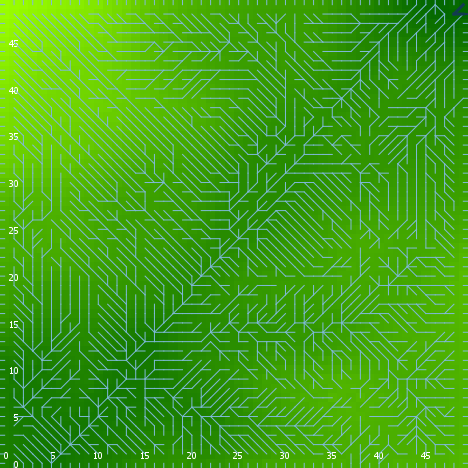

Data behind this chart, as committed beside it:
export-world data (NetLogo 6.0.4)
land_05_withInitialEcologicalCommunity.n…
06/24/2020 22:38:22:055 +0100
RANDOM STATE
0 0 -1727483681 342 0.368149234337596 fa…
GLOBALS
min-pxcor, max-pxcor, min-pycor, max-pycor, perspective, subject, nextIndex, directed-links, ticks, display-mode, ecol_brushfrequencyinflection, ecol_brushfrequencyrate, ecol_grassfrequencyinflection, ecol_grassfrequencyrate, ecol_woodfrequencyinflection, ecol_woodfrequencyrate, elevationdistribution, elev_algorithm-style, elev_featureanglerange, elev_inversioniterations, elev_noise, elev_numdepressions, elev_numprotuberances, elev_numranges
0, 49, 0, 49, 0, nobody, 2600, "UNDIRECTED", -1, "elevation (m)", 11.96, 0.08178, 2.174, 0.1996, 32.38, 0.06448, [14.460293167082938 14.539445077329086 1…, "C#", 13.79, 0.834, 0.358, 1, 2, 81
TURTLES
who, color, heading, xcor, ycor, shape, label, label-color, breed, hidden?, size, pen-size, pen-mode, numpoints
0, 135, 11, 9, 18, "default", "", 9.9, {breed flowholders}, true, 1, 1, "up", 
1, 95, 265, 37, 15, "default", "", 9.9, {breed flowholders}, true, 1, 1, "up", 
2, 65, 40, 5, 28, "default", "", 9.9, {breed flowholders}, true, 1, 1, "up", 
3, 25, 68, 26, 21, "default", "", 9.9, {breed flowholders}, true, 1, 1, "up", 
4, 75, 246, 32, 25, "default", "", 9.9, {breed flowholders}, true, 1, 1, "up", 
5, 95, 64, 27, 33, "default", "", 9.9, {breed flowholders}, true, 1, 1, "up", 
6, 75, 62, 34, 37, "default", "", 9.9, {breed flowholders}, true, 1, 1, "up", 
7, 125, 145, 20, 5, "default", "", 9.9, {breed flowholders}, true, 1, 1, "up", 
8, 85, 287, 17, 31, "default", "", 9.9, {breed flowholders}, true, 1, 1, "up", 
9, 45, 54, 3, 28, "default", "", 9.9, {breed flowholders}, true, 1, 1, "up", 
10, 125, 9, 26, 38, "default", "", 9.9, {breed flowholders}, true, 1, 1, "up", 
11, 97, 90, 49, 23, "line half", "", 9.9, {breed flowholders}, false, 1, 1, "up", 
12, 15, 183, 7, 21, "default", "", 9.9, {breed flowholders}, true, 1, 1, "up", 
13, 95, 157, 12, 15, "default", "", 9.9, {breed flowholders}, true, 1, 1, "up", 
14, 5, 203, 11, 45, "default", "", 9.9, {breed flowholders}, true, 1, 1, "up", 
15, 15, 199, 21, 9, "default", "", 9.9, {breed flowholders}, true, 1, 1, "up", 
16, 65, 17, 17, 26, "default", "", 9.9, {breed flowholders}, true, 1, 1, "up", 
17, 55, 334, 18, 44, "default", "", 9.9, {breed flowholders}, true, 1, 1, "up", 
18, 97, 90, 49, 5, "line half", "", 9.9, {breed flowholders}, false, 1, 1, "up", 
19, 115, 115, 15, 43, "default", "", 9.9, {breed flowholders}, true, 1, 1, "up", 
20, 97, 90, 49, 33, "line half", "", 9.9, {breed flowholders}, false, 1, 1, "up", 
21, 65, 296, 39, 32, "default", "", 9.9, {breed flowholders}, true, 1, 1, "up", 
22, 5, 126, 37, 13, "default", "", 9.9, {breed flowholders}, true, 1, 1, "up", 
23, 55, 82, 6, 42, "default", "", 9.9, {breed flowholders}, true, 1, 1, "up", 
24, 35, 58, 28, 4, "default", "", 9.9, {breed flowholders}, true, 1, 1, "up", 
25, 25, 191, 7, 48, "default", "", 9.9, {breed flowholders}, true, 1, 1, "up", 
26, 105, 175, 34, 44, "default", "", 9.9, {breed flowholders}, true, 1, 1, "up", 
27, 45, 161, 17, 34, "default", "", 9.9, {breed flowholders}, true, 1, 1, "up", 
28, 5, 262, 7, 39, "default", "", 9.9, {breed flowholders}, true, 1, 1, "up", 
29, 65, 335, 13, 28, "default", "", 9.9, {breed flowholders}, true, 1, 1, "up", 
30, 97, 0, 28, 49, "line half", "", 9.9, {breed flowholders}, false, 1, 1, "up", 
31, 125, 296, 12, 3, "default", "", 9.9, {breed flowholders}, true, 1, 1, "up", 
32, 35, 40, 43, 31, "default", "", 9.9, {breed flowholders}, true, 1, 1, "up", 
33, 45, 197, 32, 28, "default", "", 9.9, {breed flowholders}, true, 1, 1, "up", 
34, 65, 67, 33, 45, "default", "", 9.9, {breed flowholders}, true, 1, 1, "up", 
35, 97, 180, 16, 0, "line half", "", 9.9, {breed flowholders}, false, 1, 1, "up", 
36, 97, 270, 0, 19, "line half", "", 9.9, {breed flowholders}, false, 1, 1, "up", 
37, 55, 83, 35, 18, "default", "", 9.9, {breed flowholders}, true, 1, 1, "up", 
38, 135, 337, 1, 2, "default", "", 9.9, {breed flowholders}, true, 1, 1, "up", 
39, 5, 15, 33, 17, "default", "", 9.9, {breed flowholders}, true, 1, 1, "up", 
40, 65, 194, 7, 13, "default", "", 9.9, {breed flowholders}, true, 1, 1, "up", 
41, 5, 328, 24, 43, "default", "", 9.9, {breed flowholders}, true, 1, 1, "up", 
42, 125, 275, 28, 21, "default", "", 9.9, {breed flowholders}, true, 1, 1, "up", 
43, 85, 176, 28, 44, "default", "", 9.9, {breed flowholders}, true, 1, 1, "up", 
44, 115, 96, 1, 1, "default", "", 9.9, {breed flowholders}, true, 1, 1, "up", 
45, 55, 39, 47, 21, "default", "", 9.9, {breed flowholders}, true, 1, 1, "up", 
46, 135, 277, 38, 21, "default", "", 9.9, {breed flowholders}, true, 1, 1, "up", 
47, 35, 6, 10, 23, "default", "", 9.9, {breed flowholders}, true, 1, 1, "up", 
48, 55, 59, 5, 12, "default", "", 9.9, {breed flowholders}, true, 1, 1, "up", 
49, 125, 44, 2, 3, "default", "", 9.9, {breed flowholders}, true, 1, 1, "up", 
50, 25, 302, 15, 34, "default", "", 9.9, {breed flowholders}, true, 1, 1, "up", 
... 12,199 more rows
